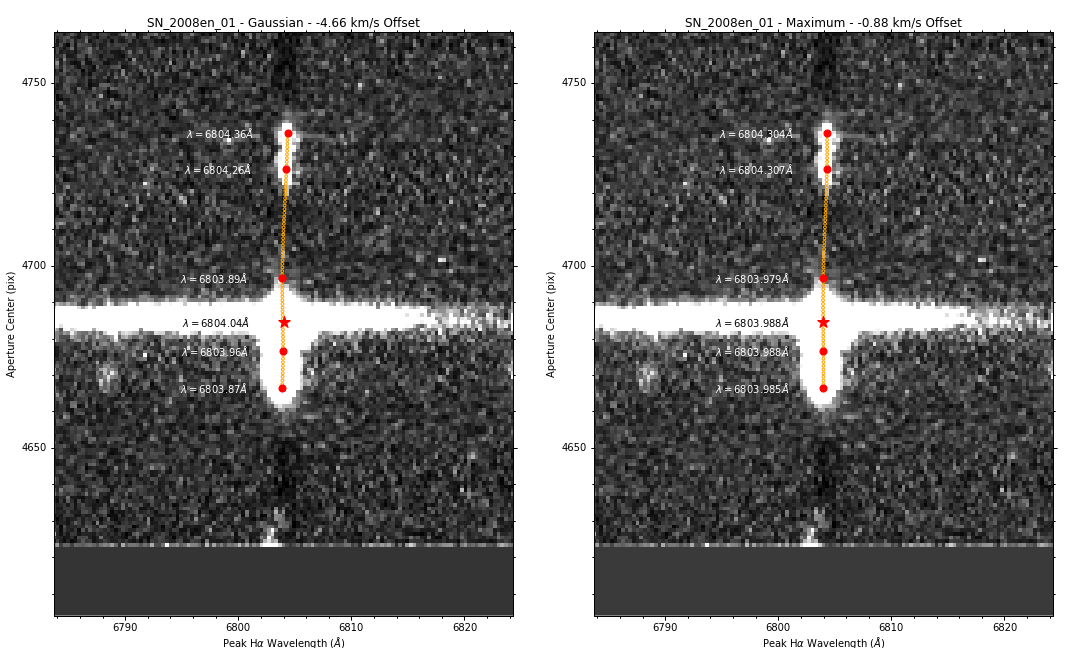

The table this chart was drawn from, first rows:
Aperture Center, Peak (Gaussian), Peak (Maximum)
285, 6804, 6804
295, 6804, 6804
315, 6804, 6804
345, 6804, 6804
355, 6804, 6804
303, 6804, 6804
